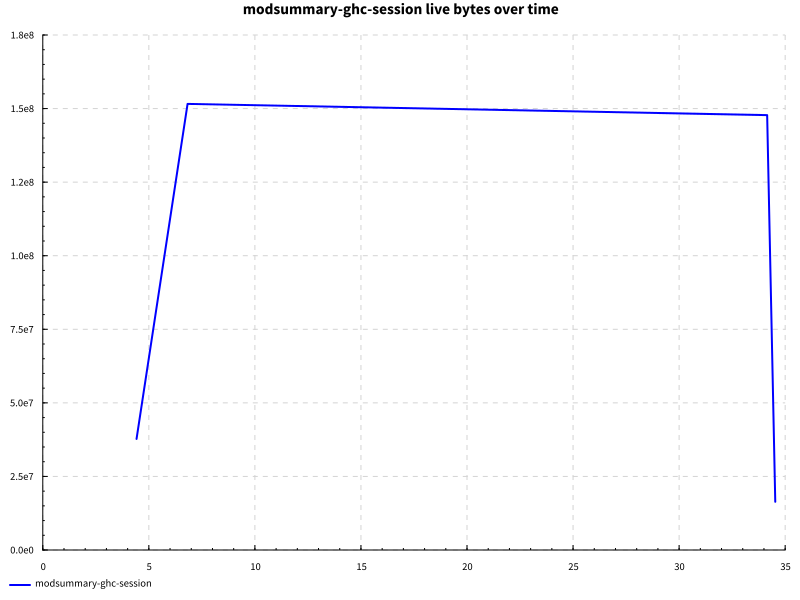

Source data for this figure (header and first rows):
name, success, samples, startup, setup, experiment, maxResidency
hover after edit, True, 100, 5.426, 0.0, 27.96, 144MB
